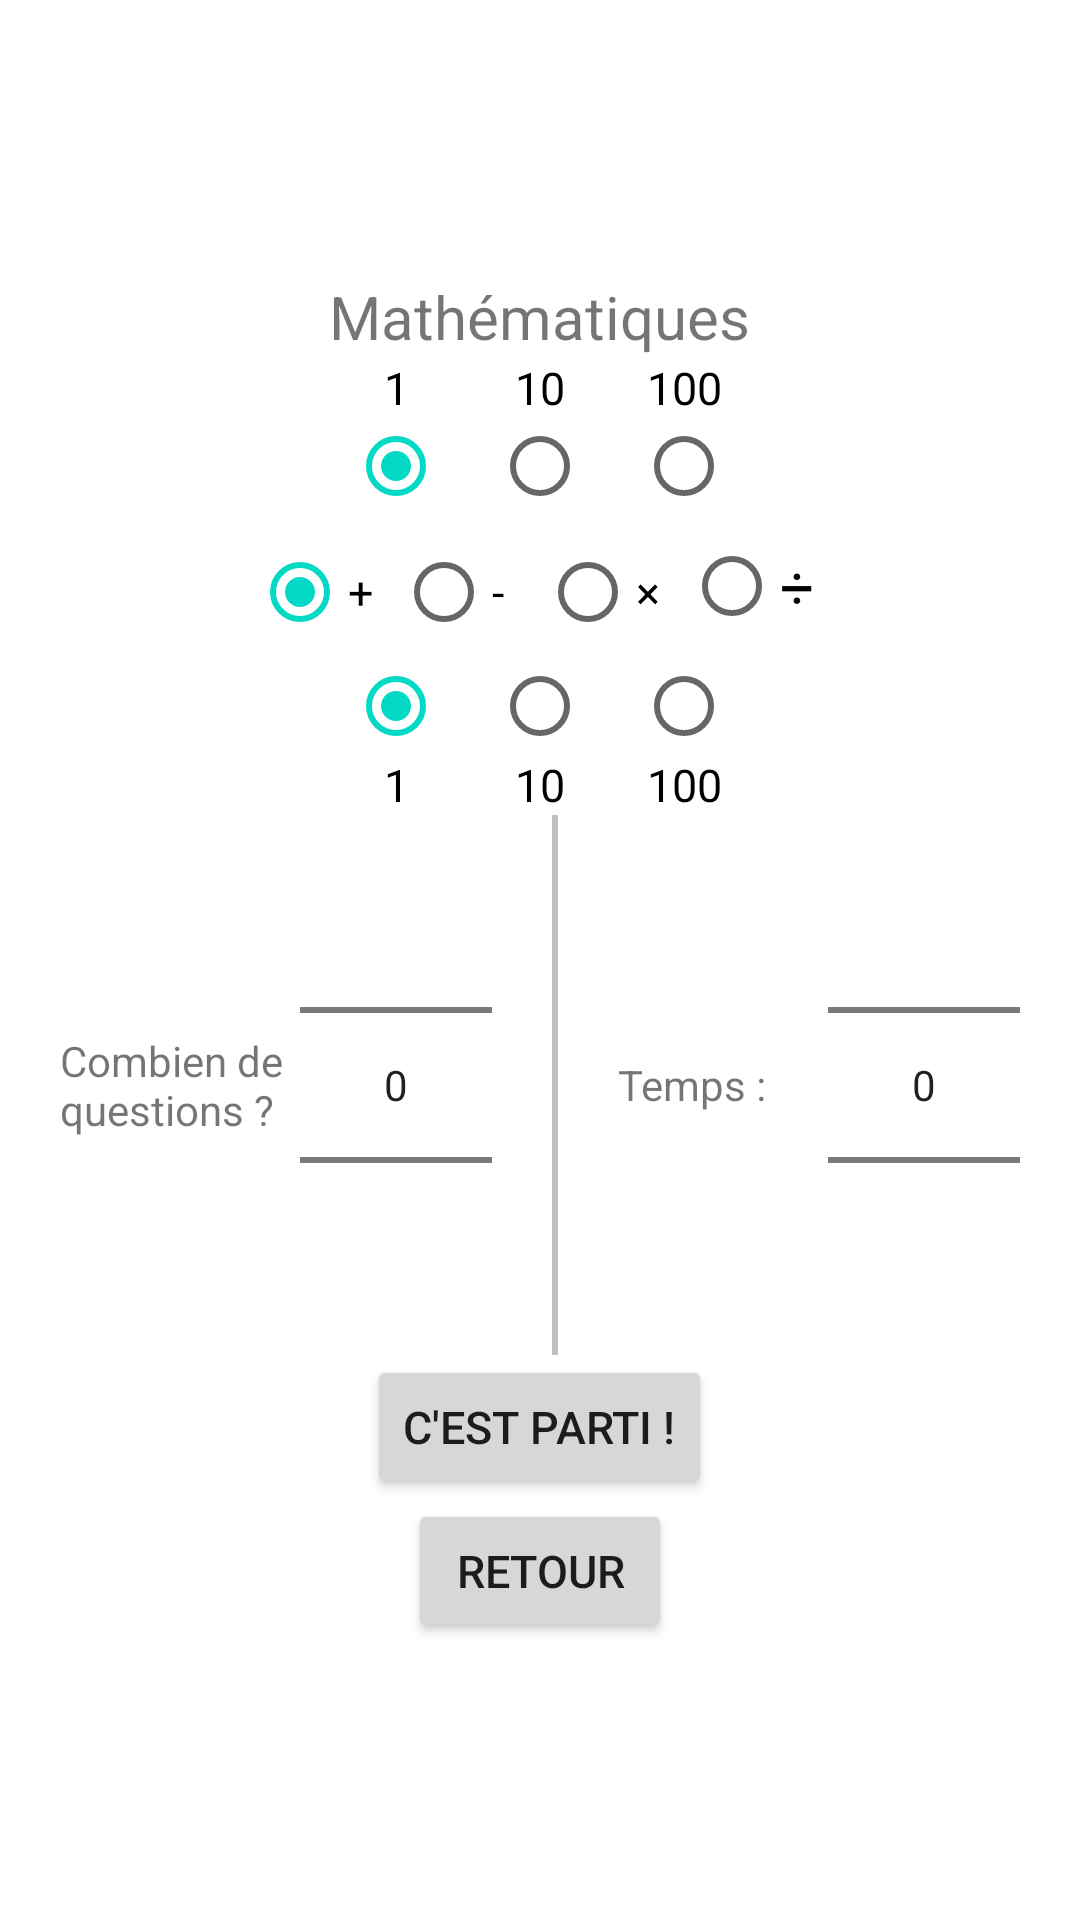

Write the Android layout XML for this screen, with the resource values it uses.
<!-- AndroidManifest.xml: application theme Theme.SchoolTips -->
<!-- res/layout/activity_calculs_param.xml -->
<?xml version="1.0" encoding="utf-8"?>
<LinearLayout xmlns:android="http://schemas.android.com/apk/res/android"
    xmlns:tools="http://schemas.android.com/tools"
    android:layout_width="match_parent"
    android:layout_height="match_parent"
    android:gravity="center"
    android:orientation="vertical"
    android:padding="20dp"
    tools:context=".CalculsParamActivity">

    <TextView
        android:layout_width="wrap_content"
        android:layout_height="wrap_content"
        android:text="@string/calculs_titre"
        android:textSize="20sp" />

    <RadioGroup
        android:id="@+id/format_a"
        android:layout_width="wrap_content"
        android:layout_height="wrap_content"
        android:orientation="horizontal">

        <RadioButton
            android:id="@+id/a_1"
            android:layout_width="wrap_content"
            android:layout_height="match_parent"
            android:button="@null"
            android:checked="true"
            android:drawableBottom="?android:attr/listChoiceIndicatorSingle"
            android:gravity="center_horizontal|bottom"
            android:text="@string/format_1"
            android:textSize="15sp" />

        <RadioButton
            android:id="@+id/a_10"
            android:layout_width="wrap_content"
            android:layout_height="match_parent"
            android:button="@null"
            android:drawableBottom="?android:attr/listChoiceIndicatorSingle"
            android:gravity="center_horizontal|bottom"
            android:text="@string/format_10"
            android:textSize="15sp" />

        <RadioButton
            android:id="@+id/a_100"
            android:layout_width="wrap_content"
            android:layout_height="match_parent"
            android:button="@null"
            android:drawableBottom="?android:attr/listChoiceIndicatorSingle"
            android:gravity="center_horizontal|bottom"
            android:text="@string/format_100"
            android:textSize="15sp" />
    </RadioGroup>

    <RadioGroup
        android:id="@+id/operation"
        android:layout_width="wrap_content"
        android:layout_height="wrap_content"
        android:orientation="horizontal">

        <RadioButton
            android:id="@+id/plus"
            android:layout_width="wrap_content"
            android:layout_height="wrap_content"
            android:checked="true"
            android:text="@string/calculs_op_plus"
            android:textSize="15sp" />

        <RadioButton
            android:id="@+id/moins"
            android:layout_width="wrap_content"
            android:layout_height="wrap_content"
            android:text="@string/calculs_op_moins"
            android:textSize="15sp" />

        <RadioButton
            android:id="@+id/mul"
            android:layout_width="wrap_content"
            android:layout_height="wrap_content"
            android:text="@string/calculs_op_mul"
            android:textSize="15sp" />

        <RadioButton
            android:id="@+id/div"
            android:layout_width="wrap_content"
            android:layout_height="wrap_content"
            android:text="@string/calculs_op_div"
            android:textSize="20sp" />
    </RadioGroup>

    <RadioGroup
        android:id="@+id/format_b"
        android:layout_width="wrap_content"
        android:layout_height="wrap_content"
        android:orientation="horizontal">

        <RadioButton
            android:id="@+id/b_1"
            android:layout_width="wrap_content"
            android:layout_height="match_parent"
            android:button="@null"
            android:checked="true"
            android:drawableTop="?android:attr/listChoiceIndicatorSingle"
            android:gravity="center_horizontal|top"
            android:text="@string/format_1"
            android:textSize="15sp" />

        <RadioButton
            android:id="@+id/b_10"
            android:layout_width="wrap_content"
            android:layout_height="match_parent"
            android:button="@null"
            android:drawableTop="?android:attr/listChoiceIndicatorSingle"
            android:gravity="center_horizontal|top"
            android:text="@string/format_10"
            android:textSize="15sp" />

        <RadioButton
            android:id="@+id/b_100"
            android:layout_width="wrap_content"
            android:layout_height="match_parent"
            android:button="@null"
            android:drawableTop="?android:attr/listChoiceIndicatorSingle"
            android:gravity="center_horizontal|top"
            android:text="@string/format_100"
            android:textSize="15sp" />
    </RadioGroup>

    <LinearLayout
        android:layout_width="wrap_content"
        android:layout_height="wrap_content"
        android:gravity="center_vertical"
        android:orientation="horizontal">

        <TextView
            android:layout_width="80dp"
            android:layout_height="wrap_content"
            android:text="@string/nbquestions" />

        <NumberPicker
            android:id="@+id/nb_op"
            android:layout_width="wrap_content"
            android:layout_height="wrap_content"
            android:descendantFocusability="blocksDescendants" />

        <View
            android:layout_width="2dp"
            android:layout_height="match_parent"
            android:layout_marginStart="20dp"
            android:layout_marginLeft="20dp"
            android:background="#c0c0c0" />

        <TextView
            android:layout_width="70dp"
            android:layout_height="wrap_content"
            android:layout_marginStart="20dp"
            android:layout_marginLeft="20dp"
            android:text="@string/timer" />

        <NumberPicker
            android:id="@+id/timer"
            android:layout_width="wrap_content"
            android:layout_height="wrap_content"
            android:descendantFocusability="blocksDescendants" />

    </LinearLayout>

    <Button
        android:id="@+id/go"
        android:layout_width="wrap_content"
        android:layout_height="wrap_content"
        android:layout_gravity="center"
        android:text="@string/cest_parti"
        android:textSize="15sp" />

    <Button
        android:id="@+id/retour"
        android:layout_width="wrap_content"
        android:layout_height="wrap_content"
        android:layout_gravity="center"
        android:text="@string/back"
        android:textSize="15dp" />

</LinearLayout>
<!-- resources referenced by this layout -->
<resources>
  <string name="back">Retour</string>
  <string name="calculs_op_div">÷</string>
  <string name="calculs_op_moins">-</string>
  <string name="calculs_op_mul">×</string>
  <string name="calculs_op_plus">+</string>
  <string name="calculs_titre">Mathématiques</string>
  <string name="cest_parti">C\'est parti !</string>
  <string name="format_1">1</string>
  <string name="format_10">10</string>
  <string name="format_100">100</string>
  <string name="nbquestions">Combien de questions ?</string>
  <string name="timer">Temps :</string>
  <style name="Theme.SchoolTips" parent="Theme.MaterialComponents.DayNight.DarkActionBar">
          
          <item name="colorPrimary">@color/purple_500</item>
          <item name="colorPrimaryVariant">@color/purple_700</item>
          <item name="colorOnPrimary">@color/white</item>
          
          <item name="colorSecondary">@color/teal_200</item>
          <item name="colorSecondaryVariant">@color/teal_700</item>
          <item name="colorOnSecondary">@color/black</item>
          
          <item name="android:statusBarColor" tools:targetApi="l">?attr/colorPrimaryVariant</item>
          
      </style>
  <color name="purple_500">#FF6200EE</color>
  <color name="purple_700">#FF3700B3</color>
  <color name="white">#FFFFFFFF</color>
  <color name="teal_200">#FF03DAC5</color>
  <color name="teal_700">#FF018786</color>
  <color name="black">#FF000000</color>
</resources>
